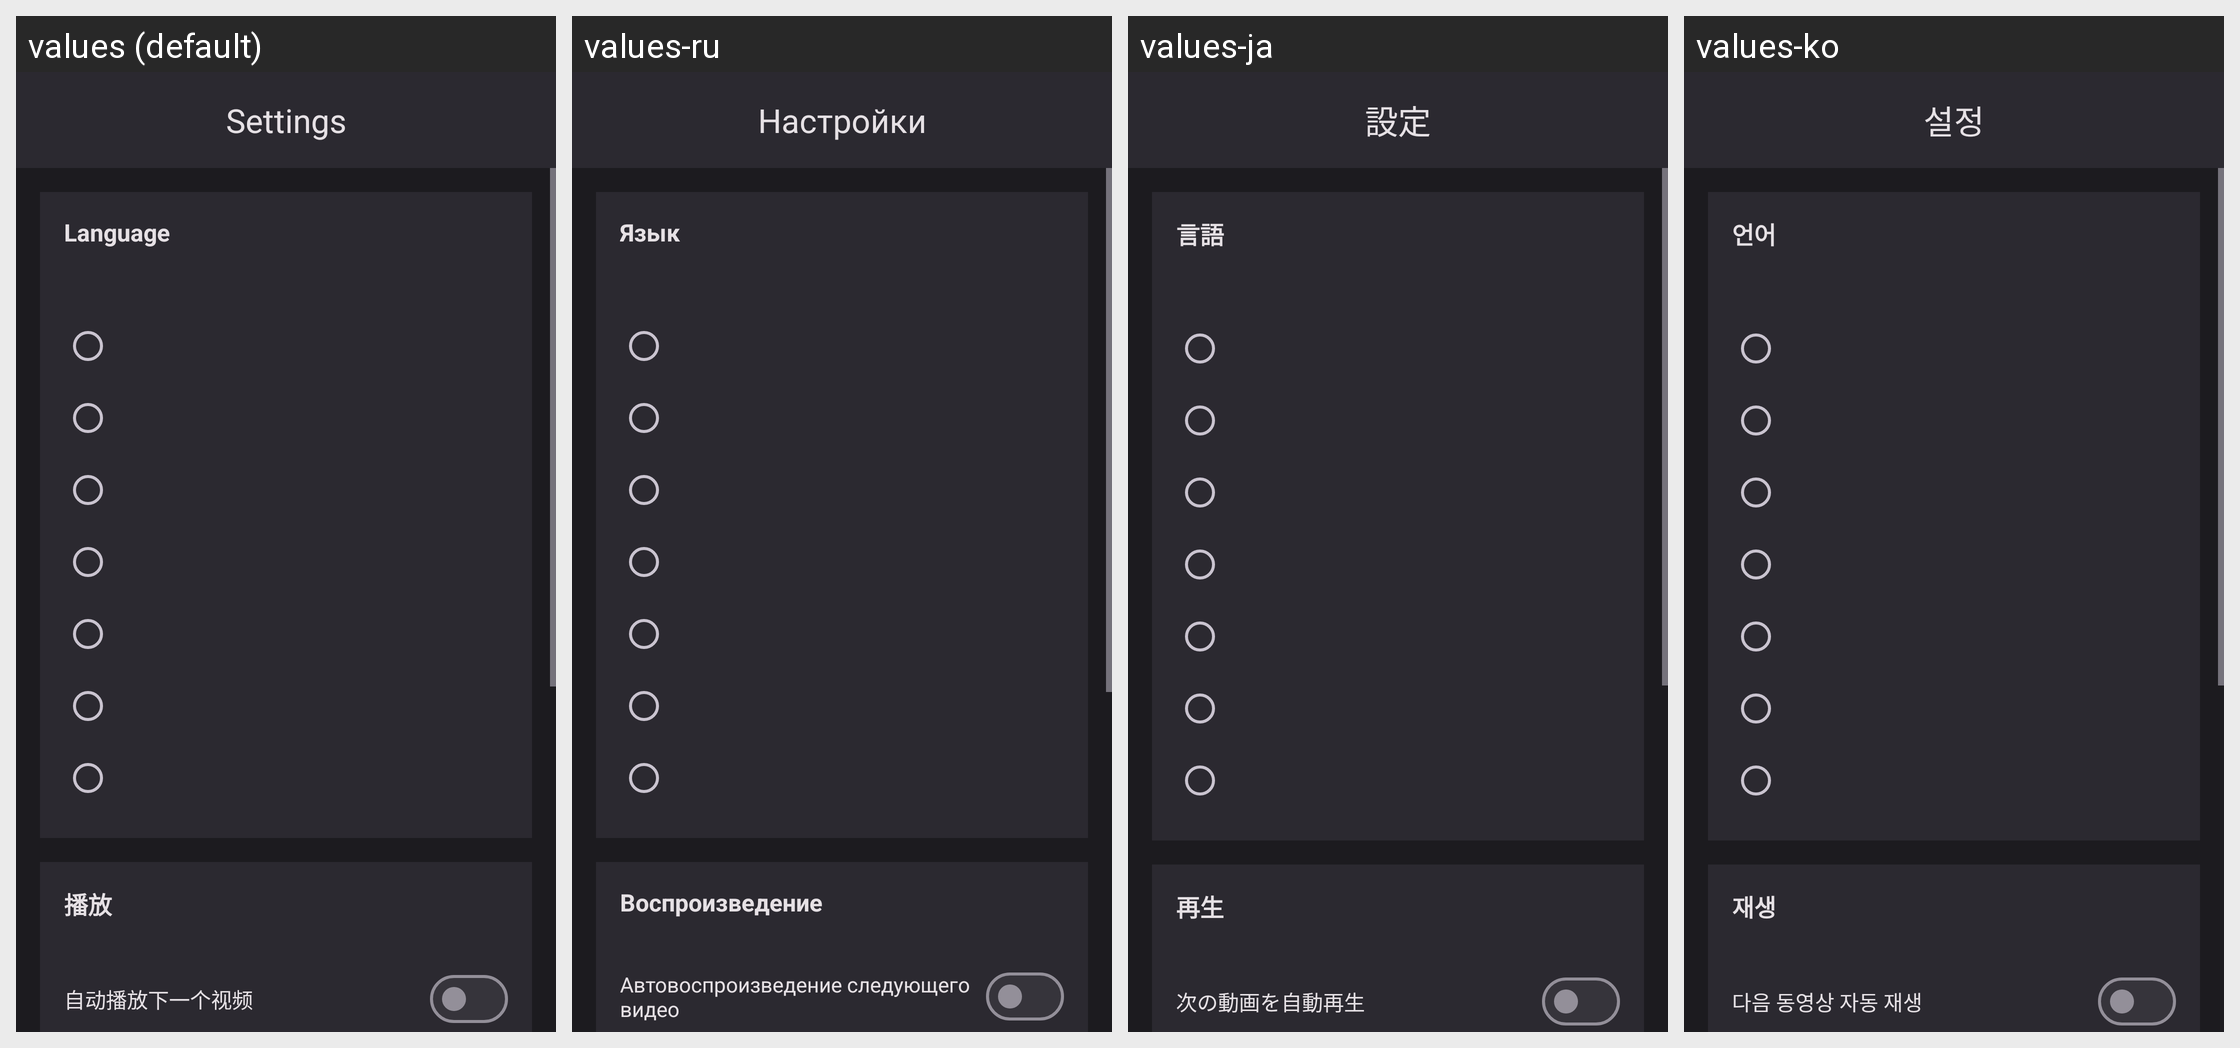

Locale-by-locale string values for the Android screen shown in this grid:
Android screen res/layout/activity_settings.xml rendered under 4 locales, left to right: values (default), values-ru, values-ja, values-ko. Device: Nexus 5 (rendered at 1080×1920; each locale shown at half size, 540×960, under a caption strip naming it); theme Theme.MyApplication.Fullscreen.
Other locales in the repository, not shown: values-en, values-es, values-fr, values-zh-rCN.
Strings drawn on this screen, with the default value and each locale's value (text and hints the layout hard-codes, and strings that could not be matched under every locale, appear in the picture but are not listed):

settings_title
  values: Settings
  values-ru: Настройки
  values-ja: 設定
  values-ko: 설정

language_setting_title
  values: Language
  values-ru: Язык
  values-ja: 言語
  values-ko: 언어

play_setting_title
  values: 播放
  values-ru: Воспроизведение
  values-ja: 再生
  values-ko: 재생

auto_play_next_title
  values: 自动播放下一个视频
  values-ru: Автовоспроизведение следующего видео
  values-ja: 次の動画を自動再生
  values-ko: 다음 동영상 자동 재생
